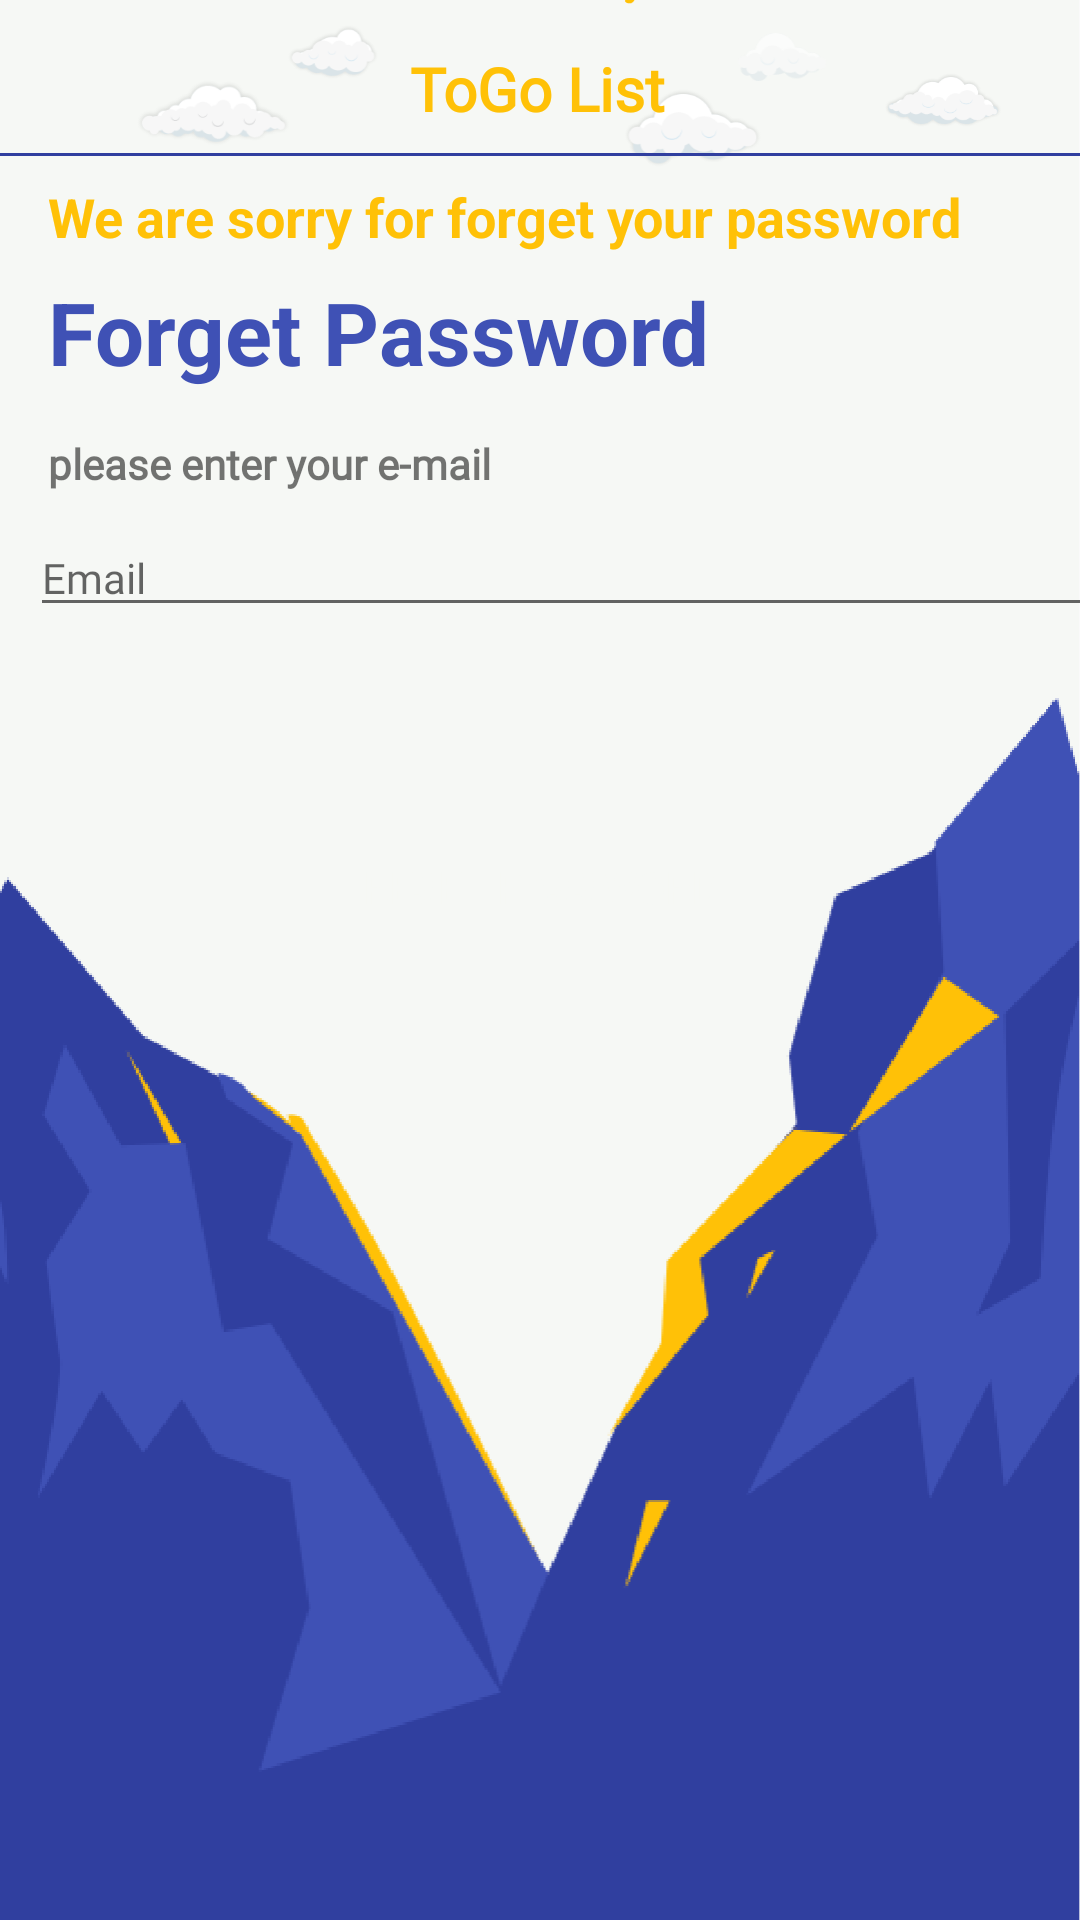

This screen was rendered from an Android layout file. Write that file and the resources it references.
<!-- AndroidManifest.xml: activity theme AppTheme.NoActionBar -->
<!-- res/layout/activity_forget_password.xml -->
<?xml version="1.0" encoding="utf-8"?>
<androidx.constraintlayout.widget.ConstraintLayout xmlns:android="http://schemas.android.com/apk/res/android"
	 xmlns:app="http://schemas.android.com/apk/res-auto"
	 xmlns:tools="http://schemas.android.com/tools"
	 android:layout_width="match_parent"
	 android:layout_height="match_parent"
	 android:background="@drawable/background_signin">
	 <ImageView
		  android:id="@+id/id_SplashIcon"
		  android:layout_width="30dp"
		  android:layout_height="30dp"
		  android:layout_marginBottom="36dp"
		  android:src="@drawable/planeicon"
		  app:layout_constraintBottom_toBottomOf="@+id/id_name_app4"
		  app:layout_constraintEnd_toEndOf="@+id/id_name_app4"
		  app:layout_constraintHorizontal_bias="1.0"
		  app:layout_constraintStart_toStartOf="@+id/id_name_app4" />

	 <TextView
		  android:id="@+id/id_name_app4"
		  android:layout_width="wrap_content"
		  android:layout_height="wrap_content"
		  android:layout_marginTop="16dp"
		  android:fontFamily="@font/betterfontlogo"
		  android:text="@string/app_name"
		  android:textColor="@color/home_color"
		  android:textSize="20sp"
		  android:textStyle="bold"
		  app:layout_constraintEnd_toEndOf="parent"
		  app:layout_constraintHorizontal_bias="0.498"
		  app:layout_constraintStart_toStartOf="parent"
		  app:layout_constraintTop_toTopOf="parent" />

	 <View
		  android:id="@+id/divider"
		  android:layout_width="match_parent"
		  android:layout_height="1dp"
		  android:layout_marginTop="8dp"
		  android:background="@color/colorPrimaryDark"
		  android:outlineSpotShadowColor="@color/text_shadow"
		  android:shadowDx="1"
		  android:shadowDy="1"
		  app:layout_constraintEnd_toEndOf="parent"
		  app:layout_constraintStart_toStartOf="parent"
		  app:layout_constraintTop_toBottomOf="@+id/id_name_app4" />

	 <Button
		  android:id="@+id/btn_Cancel_forgetPass"
		  style="@style/Widget.AppCompat.Button.Borderless.Colored"
		  android:layout_width="70sp"
		  android:layout_height="wrap_content"
		  android:layout_marginTop="16dp"
		  android:shadowColor="#000000"
		  android:shadowRadius="1"
		  android:text="@string/cancel"
		  android:textColor="@color/colorPrimary"
		  android:textSize="12sp"
		  android:visibility="gone"
		  app:layout_constraintEnd_toStartOf="@+id/id_name_app4"
		  app:layout_constraintHorizontal_bias="0.0"
		  app:layout_constraintStart_toStartOf="parent"
		  app:layout_constraintTop_toTopOf="parent" />

	 <TextView
		  android:id="@+id/textView2"
		  android:layout_width="wrap_content"
		  android:layout_height="wrap_content"
		  android:layout_marginStart="16dp"
		  android:layout_marginTop="8dp"
		  android:text="@string/sorry_for_forget_your_password"
		  android:textColor="@color/home_color"
		  android:textSize="18sp"
		  android:textStyle="bold"
		  app:layout_constraintStart_toStartOf="parent"
		  app:layout_constraintTop_toBottomOf="@+id/divider" />

	 <TextView
		  android:id="@+id/textView3"
		  android:layout_width="wrap_content"
		  android:layout_height="wrap_content"
		  android:layout_marginTop="7dp"
		  android:text="@string/forget_password"
		  android:textColor="@color/colorPrimary"
		  android:textSize="29sp"
		  android:textStyle="bold"
		  app:layout_constraintStart_toStartOf="@+id/textView2"
		  app:layout_constraintTop_toBottomOf="@+id/textView2" />

	 <TextView
		  android:id="@+id/textView_email"
		  android:layout_width="wrap_content"
		  android:layout_height="wrap_content"
		  android:layout_marginTop="15dp"
		  android:fontFamily="@font/boutfont"
		  android:text="@string/please_enter_your_e_mail"
		  android:textSize="14sp"
		  android:textStyle="bold"
		  app:layout_constraintStart_toStartOf="@+id/textView3"
		  app:layout_constraintTop_toBottomOf="@+id/textView3" />

	 <EditText
		  android:id="@+id/editText_email_forgetPass"
		  android:layout_width="378dp"
		  android:layout_height="wrap_content"
		  android:layout_marginStart="10dp"
		  android:layout_marginTop="9dp"
		  android:layout_marginEnd="17dp"
		  android:ems="10"
		  android:fontFamily="@font/boutfont"
		  android:hint="@string/e_mail"
		  android:inputType="textEmailAddress"
		  android:textColor="@color/colorPrimary"
		  android:textSize="14sp"
		  app:layout_constraintEnd_toEndOf="parent"
		  app:layout_constraintHorizontal_bias="0.0"
		  app:layout_constraintStart_toStartOf="parent"
		  app:layout_constraintTop_toBottomOf="@+id/textView_email" />

	 <Button
		  android:id="@+id/btn_reset_password"
		  android:layout_width="0dp"
		  android:layout_height="wrap_content"
		  android:layout_marginStart="70dp"
		  android:layout_marginTop="63dp"
		  android:layout_marginEnd="70dp"
		  android:background="@drawable/gradient_btn_sigup"
		  android:fontFamily="@font/boutfont"
		  android:paddingStart="7dp"
		  android:paddingLeft="7dp"
		  android:paddingEnd="7dp"
		  android:paddingRight="7dp"
		  android:text="@string/reset_password"
		  android:textColor="@color/background_offwhite"
		  android:textSize="14sp"
		  android:textStyle="bold"
		  app:layout_constraintEnd_toEndOf="parent"
		  app:layout_constraintHorizontal_bias="1.0"
		  app:layout_constraintStart_toStartOf="parent"
		  app:layout_constraintTop_toBottomOf="@+id/editText_email_forgetPass" />


</androidx.constraintlayout.widget.ConstraintLayout>
<!-- resources referenced by this layout -->
<resources>
  <color name="background_offwhite">#F6F8F5</color>
  <color name="colorPrimary">#3F51B5</color>
  <color name="colorPrimaryDark">#303F9F</color>
  <color name="home_color">#FFC107</color>
  <color name="text_shadow">#7F000000</color>
  <!-- drawable background_signin: png bitmap (drawable-hdpi, 52199 bytes) -->
  <!-- drawable planeicon: png bitmap (drawable-xhdpi, 4043 bytes) -->
  <string name="app_name">ToGo List</string>
  <string name="cancel">Cancel</string>
  <string name="e_mail">Email</string>
  <string name="forget_password">Forget Password</string>
  <string name="please_enter_your_e_mail">please enter your e-mail</string>
  <string name="reset_password">Reset Password</string>
  <string name="sorry_for_forget_your_password">We are sorry for forget your password</string>
  <style name="AppTheme.NoActionBar">
  		  <item name="windowActionBar">false</item>
  		  <item name="windowNoTitle">true</item>
  		  <item name="windowActionBarOverlay">true</item>
  	 </style>
</resources>
